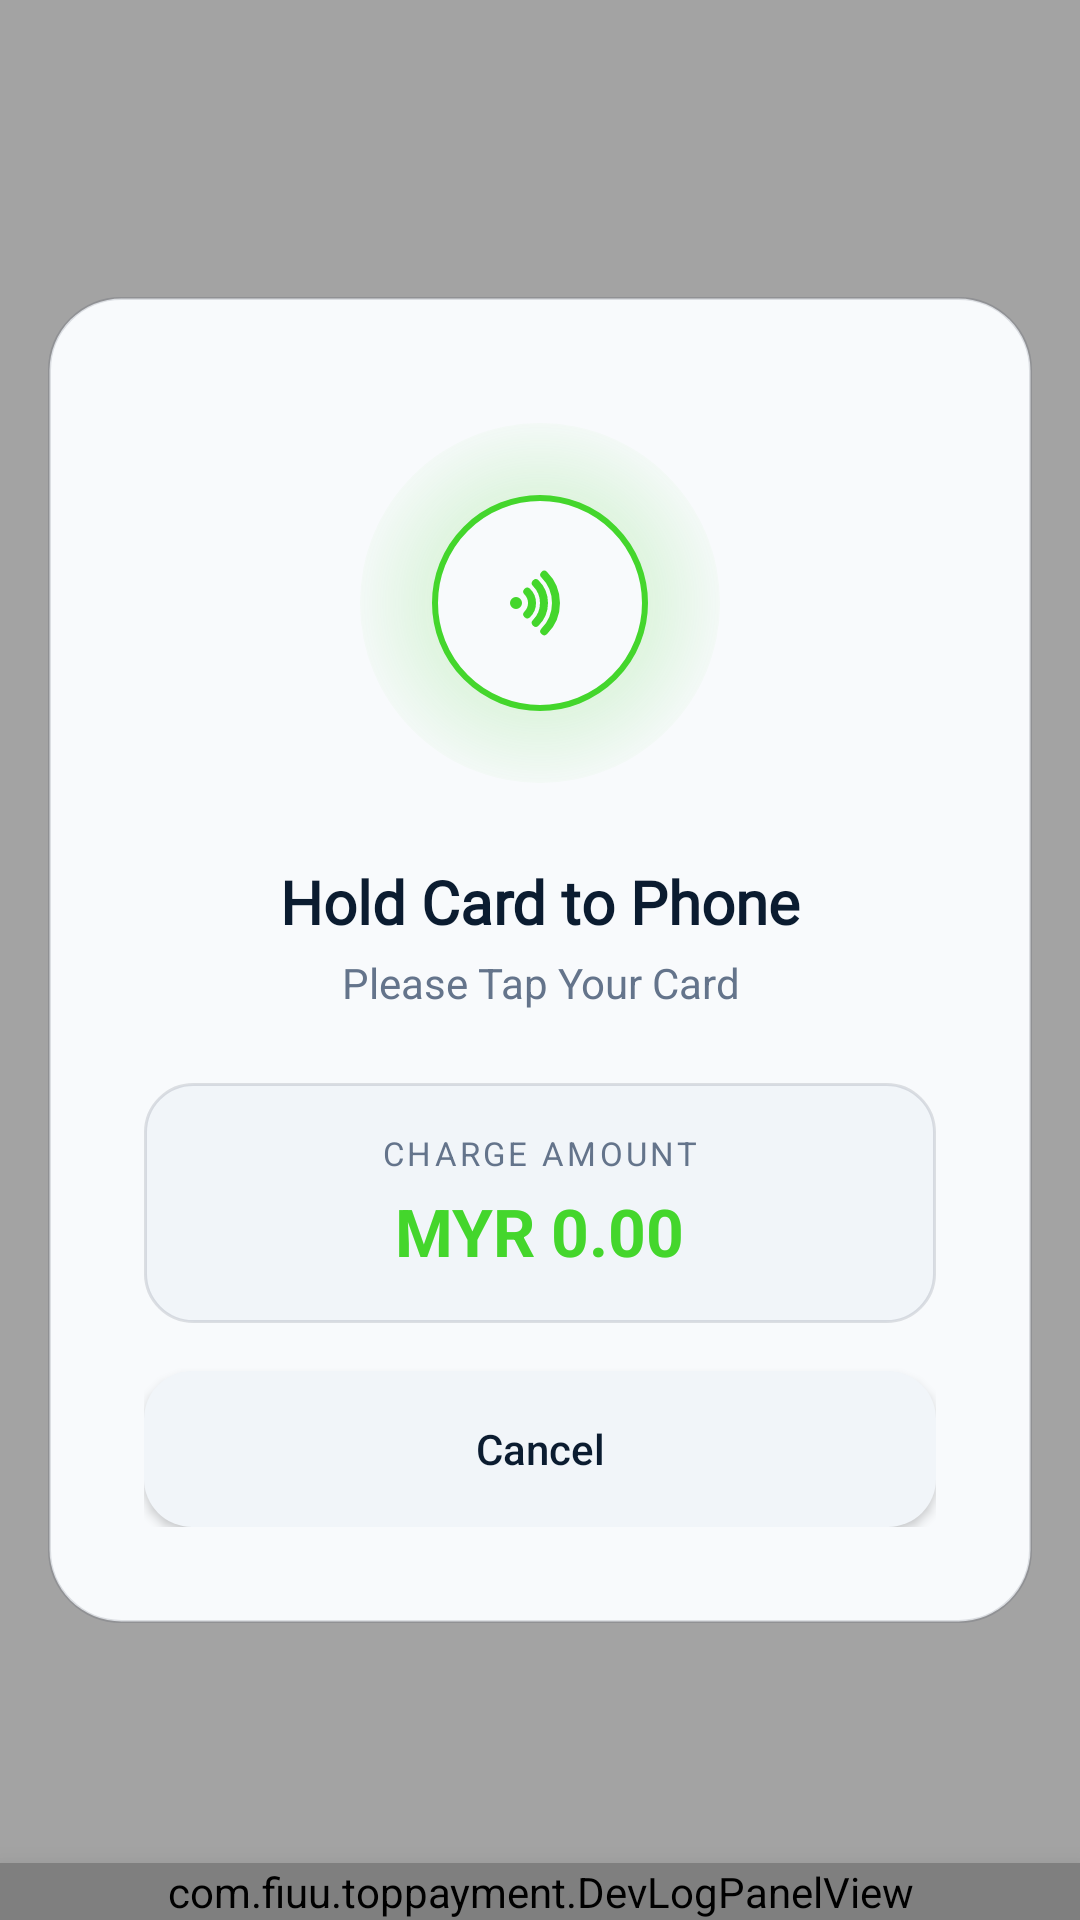

Produce the Android XML layout that renders to this screen, including the resource entries it uses.
<!-- AndroidManifest.xml: application theme AppTheme -->
<!-- res/layout/dialog_tap_card.xml -->
<?xml version="1.0" encoding="utf-8"?>
<FrameLayout xmlns:android="http://schemas.android.com/apk/res/android"
    android:layout_width="match_parent"
    android:layout_height="match_parent">

    <ImageView
        android:id="@+id/dialogBlurBackground"
        android:layout_width="match_parent"
        android:layout_height="match_parent"
        android:scaleType="centerCrop"
        android:importantForAccessibility="no" />

    <View
        android:layout_width="match_parent"
        android:layout_height="match_parent"
        android:background="@color/colorScrimOnBlur" />

    <LinearLayout
        android:layout_width="match_parent"
        android:layout_height="wrap_content"
        android:layout_gravity="center"
        android:layout_marginHorizontal="@dimen/spacing_md"
        android:orientation="vertical"
        android:gravity="center_horizontal"
        android:padding="@dimen/spacing_xl"
        android:background="@drawable/bg_amount_card"
        android:elevation="12dp">

        <FrameLayout
            android:layout_width="140dp"
            android:layout_height="140dp">

            <View
                android:id="@+id/nfcGlowRing"
                android:layout_width="120dp"
                android:layout_height="120dp"
                android:layout_gravity="center"
                android:background="@drawable/bg_nfc_glow_ring" />

            <FrameLayout
                android:layout_width="72dp"
                android:layout_height="72dp"
                android:layout_gravity="center"
                android:background="@drawable/bg_nfc_icon_circle">

                <ImageView
                    android:layout_width="32dp"
                    android:layout_height="32dp"
                    android:layout_gravity="center"
                    android:src="@drawable/ic_nfc_wave"
                    android:importantForAccessibility="no" />

            </FrameLayout>

        </FrameLayout>

        <TextView
            android:layout_width="wrap_content"
            android:layout_height="wrap_content"
            android:layout_marginTop="@dimen/spacing_md"
            android:text="Hold Card to Phone"
            android:textSize="20sp"
            android:textStyle="bold"
            android:fontFamily="@font/bebas"
            android:textColor="@color/colorOnSurface" />

        <TextView
            android:id="@+id/dialogTapSubtitle"
            android:layout_width="match_parent"
            android:layout_height="wrap_content"
            android:layout_marginTop="@dimen/spacing_xs"
            android:gravity="center_horizontal"
            android:text="Please Tap Your Card"
            android:textSize="14sp"
            android:textColor="@color/colorOnSurfaceVariant" />

        <LinearLayout
            android:layout_width="match_parent"
            android:layout_height="wrap_content"
            android:orientation="vertical"
            android:gravity="center_horizontal"
            android:layout_marginTop="@dimen/spacing_lg"
            android:padding="@dimen/spacing_md"
            android:background="@drawable/bg_charge_amount_chip">

            <TextView
                android:layout_width="wrap_content"
                android:layout_height="wrap_content"
                android:text="CHARGE AMOUNT"
                android:textSize="11sp"
                android:letterSpacing="0.1"
                android:textColor="@color/colorOnSurfaceVariant" />

            <TextView
                android:id="@+id/dialogChargeAmount"
                android:layout_width="wrap_content"
                android:layout_height="wrap_content"
                android:layout_marginTop="@dimen/spacing_xs"
                android:text="MYR 0.00"
                android:textSize="22sp"
                android:textStyle="bold"
                android:textColor="@color/colorPrimaryEmerald" />

        </LinearLayout>

        <Button
            android:id="@+id/btnDialogCancel"
            android:layout_width="match_parent"
            android:layout_height="52dp"
            android:layout_marginTop="@dimen/spacing_md"
            android:text="Cancel"
            android:textAllCaps="false"
            android:textColor="@color/colorOnSurface"
            android:background="@drawable/bg_dialog_cancel_button" />

    </LinearLayout>

    <com.fiuu.toppayment.DevLogPanelView
        android:id="@+id/devLogPanelDialog"
        android:layout_width="match_parent"
        android:layout_height="wrap_content"
        android:layout_gravity="bottom"
        android:elevation="16dp" />

</FrameLayout>
<!-- resources referenced by this layout -->
<resources>
  <color name="colorOnSurface">#0B1C30</color>
  <color name="colorOnSurfaceVariant">#64748B</color>
  <color name="colorPrimaryEmerald">#44D62C</color>
  <color name="colorScrimOnBlur">#59000000</color>
  <dimen name="spacing_lg">24dp</dimen>
  <dimen name="spacing_md">16dp</dimen>
  <dimen name="spacing_xl">32dp</dimen>
  <dimen name="spacing_xs">4dp</dimen>
  <!-- drawable bg_amount_card (drawable) -->
  <?xml version="1.0" encoding="utf-8"?>
  <shape xmlns:android="http://schemas.android.com/apk/res/android">
      <solid android:color="@color/colorSurfaceContainer" />
      <corners android:radius="@dimen/amount_card_corner_radius" />
      <stroke android:width="1dp" android:color="@color/colorOutlineHairline" />
  </shape>
  <!-- drawable bg_charge_amount_chip (drawable) -->
  <?xml version="1.0" encoding="utf-8"?>
  <shape xmlns:android="http://schemas.android.com/apk/res/android">
      <solid android:color="@color/colorSurfaceInset" />
      <corners android:radius="16dp" />
      <stroke android:width="1dp" android:color="@color/colorOutlineHairline" />
  </shape>
  <!-- drawable bg_dialog_cancel_button (drawable) -->
  <?xml version="1.0" encoding="utf-8"?>
  <shape xmlns:android="http://schemas.android.com/apk/res/android">
      <solid android:color="@color/colorSurfaceInset" />
      <corners android:radius="16dp" />
  </shape>
  <!-- drawable bg_nfc_glow_ring (drawable) -->
  <?xml version="1.0" encoding="utf-8"?>
  <shape xmlns:android="http://schemas.android.com/apk/res/android"
      android:shape="oval">
      <gradient
          android:type="radial"
          android:gradientRadius="66dp"
          android:startColor="#4D44D62C"
          android:centerColor="#2644D62C"
          android:endColor="#0044D62C" />
  </shape>
  <!-- drawable bg_nfc_icon_circle (drawable) -->
  <?xml version="1.0" encoding="utf-8"?>
  <shape xmlns:android="http://schemas.android.com/apk/res/android"
      android:shape="oval">
      <solid android:color="@color/colorSurfaceContainer" />
      <stroke android:width="2dp" android:color="@color/colorPrimaryEmerald" />
  </shape>
  <!-- drawable ic_nfc_wave (drawable) -->
  <?xml version="1.0" encoding="utf-8"?>
  <vector xmlns:android="http://schemas.android.com/apk/res/android"
      android:width="24dp"
      android:height="24dp"
      android:viewportWidth="24"
      android:viewportHeight="24">
  
      <path
          android:pathData="M4.5,12a1.5,1.5 0 1,0 3,0a1.5,1.5 0 1,0 -3,0z"
          android:fillColor="@color/colorPrimaryEmerald" />
  
      <path
          android:pathData="M8.83,9.17 A4,4 0 0 1 8.83,14.83"
          android:strokeColor="@color/colorPrimaryEmerald"
          android:strokeWidth="2"
          android:strokeLineCap="round"
          android:fillColor="#00000000" />
  
      <path
          android:pathData="M10.95,7.05 A7,7 0 0 1 10.95,16.95"
          android:strokeColor="@color/colorPrimaryEmerald"
          android:strokeWidth="2"
          android:strokeLineCap="round"
          android:fillColor="#00000000" />
  
      <path
          android:pathData="M13.07,4.93 A10,10 0 0 1 13.07,19.07"
          android:strokeColor="@color/colorPrimaryEmerald"
          android:strokeWidth="2"
          android:strokeLineCap="round"
          android:fillColor="#00000000" />
  
  </vector>
  <style name="AppTheme" parent="Theme.AppCompat.Light.NoActionBar">
          
          <item name="colorPrimary">@color/colorPrimary</item>
          <item name="colorPrimaryDark">@color/colorPrimaryDark</item>
          <item name="colorAccent">@color/colorAccent</item>
      </style>
  <color name="colorSurfaceContainer">#F8FAFC</color>
  <dimen name="amount_card_corner_radius">24dp</dimen>
  <color name="colorOutlineHairline">#1F0F172A</color>
  <color name="colorSurfaceInset">#F1F5F9</color>
  <color name="colorPrimary">#FFFFFF</color>
  <color name="colorPrimaryDark">#E5EEFF</color>
  <color name="colorAccent">#1a1a1a</color>
</resources>
